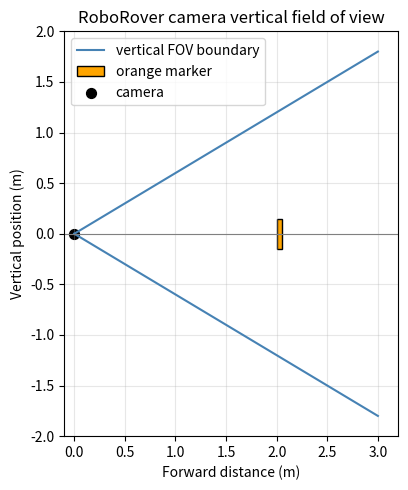

Recreate this plot in Python.
import math
import matplotlib.pyplot as plt
from matplotlib.patches import Rectangle

# Camera parameters
focal_length_px = 400.0
vertical_focal_length_px = 400.0
image_width_px = 640.0
image_height_px = 480.0

# Marker parameters
marker_height_m = 0.30
distance_m = 2.0

# Pinhole projection: apparent image height in pixels
projected_height_px = (
    vertical_focal_length_px * marker_height_m / distance_m
)

# Horizontal field of view, using the horizontal image dimension
horizontal_fov_rad = 2.0 * math.atan(
    image_width_px / (2.0 * focal_length_px)
)
horizontal_fov_deg = math.degrees(horizontal_fov_rad)

# Vertical field of view for the side-view drawing
vertical_fov_rad = 2.0 * math.atan(
    image_height_px / (2.0 * vertical_focal_length_px)
)
vertical_fov_deg = math.degrees(vertical_fov_rad)
half_vertical_fov_deg = vertical_fov_deg / 2.0

# Verification statements: these verify the numerical claims in the lesson.
assert abs(projected_height_px - 60.0) < 1e-6
assert abs(horizontal_fov_deg - 77.31961650818018) < 1e-6
assert abs(vertical_fov_deg - 61.92751306414704) < 1e-6
assert abs(
    2.0 * half_vertical_fov_deg - vertical_fov_deg
) < 1e-6

print("Projected marker height: {:.1f} pixels".format(
    projected_height_px
))
print("Horizontal field of view: {:.2f} degrees".format(
    horizontal_fov_deg
))
print("Vertical field of view: {:.2f} degrees".format(
    vertical_fov_deg
))

# Draw a side-view camera wedge and marker.
# The rays use the vertical FOV, not the horizontal FOV.
fig, ax = plt.subplots(figsize=(8, 5))

# Camera position
camera_x = 0.0
camera_y = 0.0

# Draw rays representing the top and bottom of the side-view FOV.
# This is a 2D slice of a 3D camera frustum.
view_distance_m = 3.0
ray_angle_rad = math.radians(half_vertical_fov_deg)
top_x = view_distance_m
top_y = math.tan(ray_angle_rad) * view_distance_m
bottom_x = view_distance_m
bottom_y = -top_y

ax.plot(
    [camera_x, top_x],
    [camera_y, top_y],
    color="steelblue",
    label="vertical FOV boundary"
)
ax.plot(
    [camera_x, bottom_x],
    [camera_y, bottom_y],
    color="steelblue"
)

# Draw the marker as a vertical rectangle at the chosen distance.
marker_bottom_m = -marker_height_m / 2.0
marker = Rectangle(
    (distance_m, marker_bottom_m),
    0.05,
    marker_height_m,
    facecolor="orange",
    edgecolor="black",
    label="orange marker"
)
ax.add_patch(marker)

ax.scatter(
    [camera_x],
    [camera_y],
    color="black",
    s=50,
    label="camera"
)
ax.axhline(0.0, color="gray", linewidth=0.8)

ax.set_xlim(-0.1, view_distance_m + 0.2)
ax.set_ylim(-2.0, 2.0)
ax.set_aspect("equal", adjustable="box")
ax.set_xlabel("Forward distance (m)")
ax.set_ylabel("Vertical position (m)")
ax.set_title("RoboRover camera vertical field of view")
ax.legend()
ax.grid(True, alpha=0.3)

plt.tight_layout()
plt.show()
